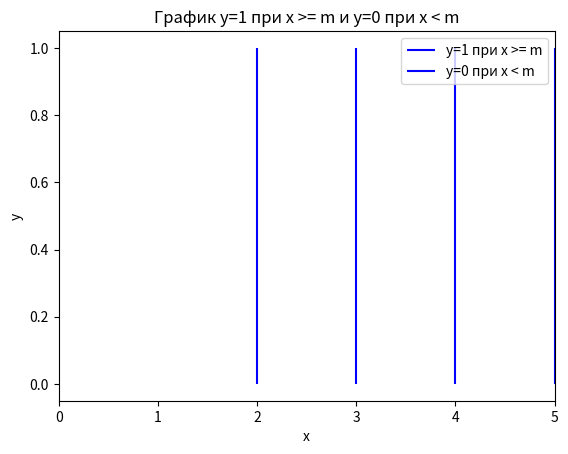

Reproduce this figure in Python.
# Рисуем график "задержанного единичного скачка"
# Код сгенерил chatgpt
import numpy as np
import matplotlib.pyplot as plt

m = 2
x = np.arange(0, 10, 1)

# Устанавливаем масштаб по оси x
plt.vlines(x[x >= m], ymin=0, ymax=1, colors='b', linestyles='solid', label='y=1 при x >= m')
plt.vlines(x[x < m], ymin=0, ymax=0, colors='b', linestyles='solid', label='y=0 при x < m')

# Уменьшаем масштаб по оси x в 2 раза
plt.xlim(0, 10 / 2)

# Дополнительные настройки для красоты
plt.xlabel('x')
plt.ylabel('y')
plt.title('График y=1 при x >= m и y=0 при x < m')
plt.legend()
plt.show()


